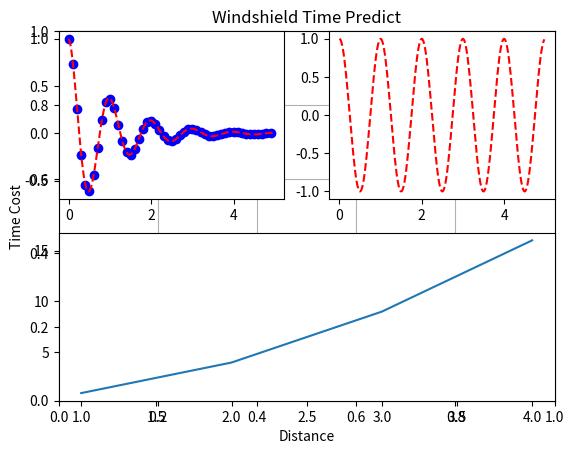

The matplotlib source for this figure:
#!/usr/bin/env python3
# -*- coding: utf-8 -*-

import matplotlib.pyplot as plt
import numpy as np


def f(t):
    return np.exp(-t) * np.cos(2 * np.pi * t)


if __name__ == '__main__' :
    t1 = np.arange(0, 5, 0.1)
    t2 = np.arange(0, 5, 0.02)

    plt.figure()
    plt.title(u'Windshield Time Predict')
    plt.xlabel(u'Distance')
    plt.ylabel(u'Time Cost')
    plt.grid(True)


    plt.subplot(221)
    plt.plot(t1, f(t1), 'bo', t2, f(t2), 'r--')

    plt.subplot(222)
    plt.plot(t2, np.cos(2 * np.pi * t2), 'r--')

    plt.subplot(212)
    plt.plot([1, 2, 3, 4], [1, 4, 9, 16])
    #plt.subplot(224)
    #plt.plot([1, 2, 3, 4], [1, 4, 9, 16])

    plt.show()